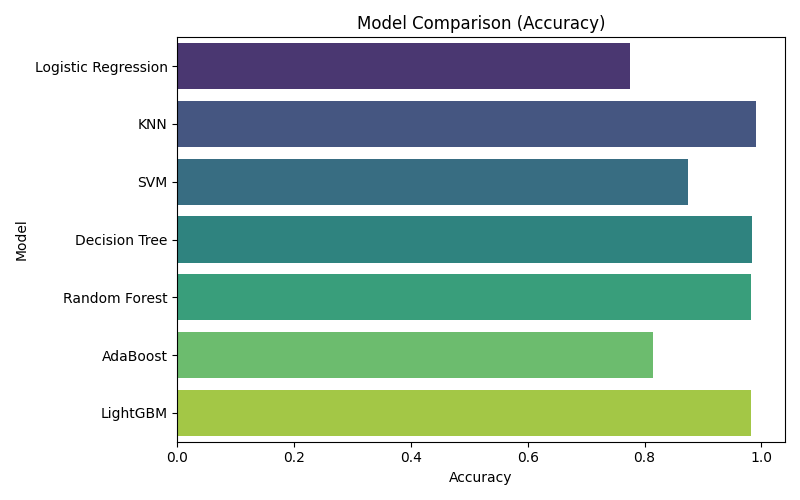

The file beside this chart, header and first rows:
Model, Accuracy
Logistic Regression, 0.7744
KNN, 0.991
SVM, 0.8736
Decision Tree, 0.9838
Random Forest, 0.9819
AdaBoost, 0.8141
LightGBM, 0.9819
